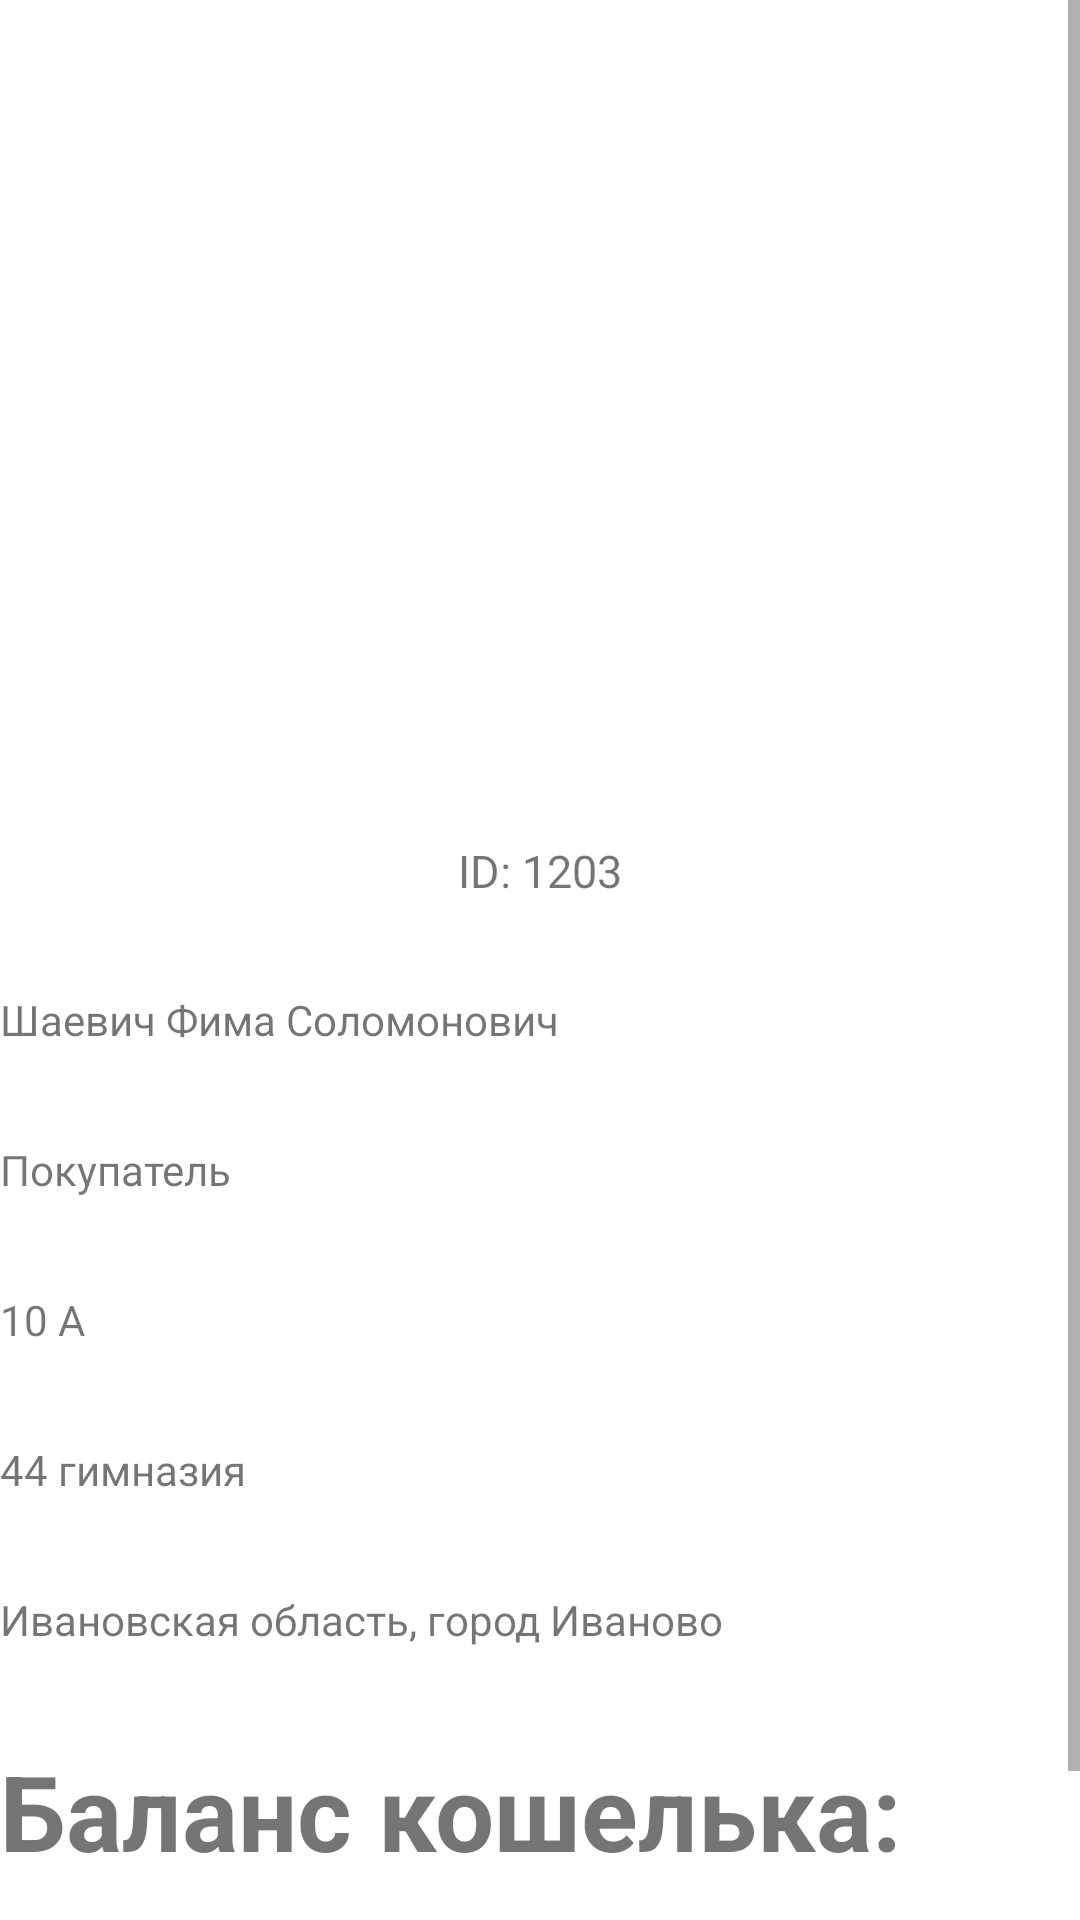

Here is an Android app screen rendered from its layout file. Give the layout XML and the strings, colors and styles it references.
<!-- AndroidManifest.xml: application theme Theme.Main_Project_Android -->
<!-- res/layout/fragment_profile.xml -->
<?xml version="1.0" encoding="utf-8"?>
<FrameLayout xmlns:android="http://schemas.android.com/apk/res/android"
    xmlns:app="http://schemas.android.com/apk/res-auto"
    xmlns:tools="http://schemas.android.com/tools"
    android:layout_width="match_parent"
    android:layout_height="match_parent"
    tools:context=".fragments.ProfileFragment">

    
    <ScrollView
        android:layout_width="match_parent"
        android:layout_height="match_parent">
    <RelativeLayout
        android:layout_width="match_parent"
        android:layout_height="match_parent"
        tools:context=".UserProfileActivity">

        <ImageView
            android:id="@+id/profileImage"
            android:layout_width="250dp"
            android:layout_height="250dp"
            android:layout_centerHorizontal="true"
            android:layout_marginTop="30sp" />

        <LinearLayout
            android:id="@+id/layout_user_id"
            android:layout_width="wrap_content"
            android:layout_height="wrap_content"
            android:layout_centerHorizontal="true"
            android:layout_below="@+id/profileImage"
            android:orientation="horizontal">

            <TextView
                android:layout_width="wrap_content"
                android:layout_height="wrap_content"
                android:text="ID: "
                android:textSize="15dp"/>

            <TextView
                android:id="@+id/tv_user_id"
                android:layout_width="match_parent"
                android:layout_height="wrap_content"
                android:text="1203"
                android:textSize="15dp" />

        </LinearLayout>

        <TextView
            android:id="@+id/profile_name"
            android:layout_width="match_parent"
            android:layout_height="50sp"
            android:layout_below="@id/layout_user_id"
            android:layout_marginTop="30sp"
            android:text="Шаевич Фима Соломонович" />

        <TextView
            android:layout_width="match_parent"
            android:layout_height="50sp"
            android:layout_below="@id/profile_name"
            android:text="Покупатель"
            android:id="@+id/profile_type"/>

        <TextView
            android:layout_width="match_parent"
            android:layout_height="50sp"
            android:layout_below="@id/profile_type"
            android:text="10 А"
            android:id="@+id/profile_class"/>

        <TextView
            android:layout_width="match_parent"
            android:layout_height="50sp"
            android:layout_below="@id/profile_class"
            android:text="44 гимназия"
            android:id="@+id/profile_school"/>

        <TextView
            android:id="@+id/profile_region"
            android:layout_width="match_parent"
            android:layout_height="50sp"
            android:layout_below="@id/profile_school"
            android:text="Ивановская область, город Иваново" />


        <androidx.constraintlayout.widget.ConstraintLayout
            android:id="@+id/wallet_layout"
            android:layout_width="match_parent"
            android:layout_height="match_parent"
            android:layout_below="@+id/profile_region">

            <TextView
                android:id="@+id/textView8"
                android:layout_width="wrap_content"
                android:layout_height="wrap_content"
                android:text="Баланс кошелька:"
                android:textSize="35dp"
                android:textStyle="bold"
                tools:ignore="MissingConstraints" />

            <LinearLayout
                android:layout_width="match_parent"
                android:layout_height="wrap_content"
                android:orientation="horizontal"
                app:layout_constraintTop_toBottomOf="@+id/textView8"
                tools:layout_editor_absoluteX="0dp">

                <TextView
                    android:id="@+id/tv_balance"
                    android:layout_width="wrap_content"
                    android:layout_height="wrap_content"
                    android:text="xxx"
                    android:textColor="@color/color_price"
                    android:textSize="50dp"
                    tools:ignore="MissingConstraints"
                    tools:layout_editor_absoluteX="112dp"
                    tools:layout_editor_absoluteY="76dp" />

                <TextView
                    android:layout_width="wrap_content"
                    android:layout_height="wrap_content"
                    android:layout_marginLeft="12dp"
                    android:text=" руб."
                    android:textColor="@color/color_price"
                    android:textSize="50dp"
                    app:layout_constraintLeft_toRightOf="@+id/tv_balance"
                    tools:ignore="MissingConstraints"
                    tools:layout_editor_absoluteY="76dp" />

            </LinearLayout>


        </androidx.constraintlayout.widget.ConstraintLayout>


    </RelativeLayout>



    </ScrollView>

</FrameLayout>
<!-- resources referenced by this layout -->
<resources>
  <color name="color_price">#A846FF</color>
  <style name="Theme.Main_Project_Android" parent="Theme.MaterialComponents.DayNight.DarkActionBar">
          
          <item name="colorPrimary">@color/color_price</item>
          <item name="colorPrimaryVariant">@color/purple_700</item>
          <item name="colorOnPrimary">@color/black</item>
          
          <item name="colorSecondary">@color/teal_200</item>
          <item name="colorSecondaryVariant">@color/teal_700</item>
          <item name="colorOnSecondary">@color/black</item>
          
          <item name="android:statusBarColor" tools:targetApi="l">?attr/colorPrimaryVariant</item>
  
  
          
  
  
          <item name="windowNoTitle">true</item>
          <item name="android:windowFullscreen">true</item>
      </style>
  <color name="purple_700">#FF3700B3</color>
  <color name="black">#FF000000</color>
  <color name="teal_200">#FF03DAC5</color>
  <color name="teal_700">#FF018786</color>
</resources>
